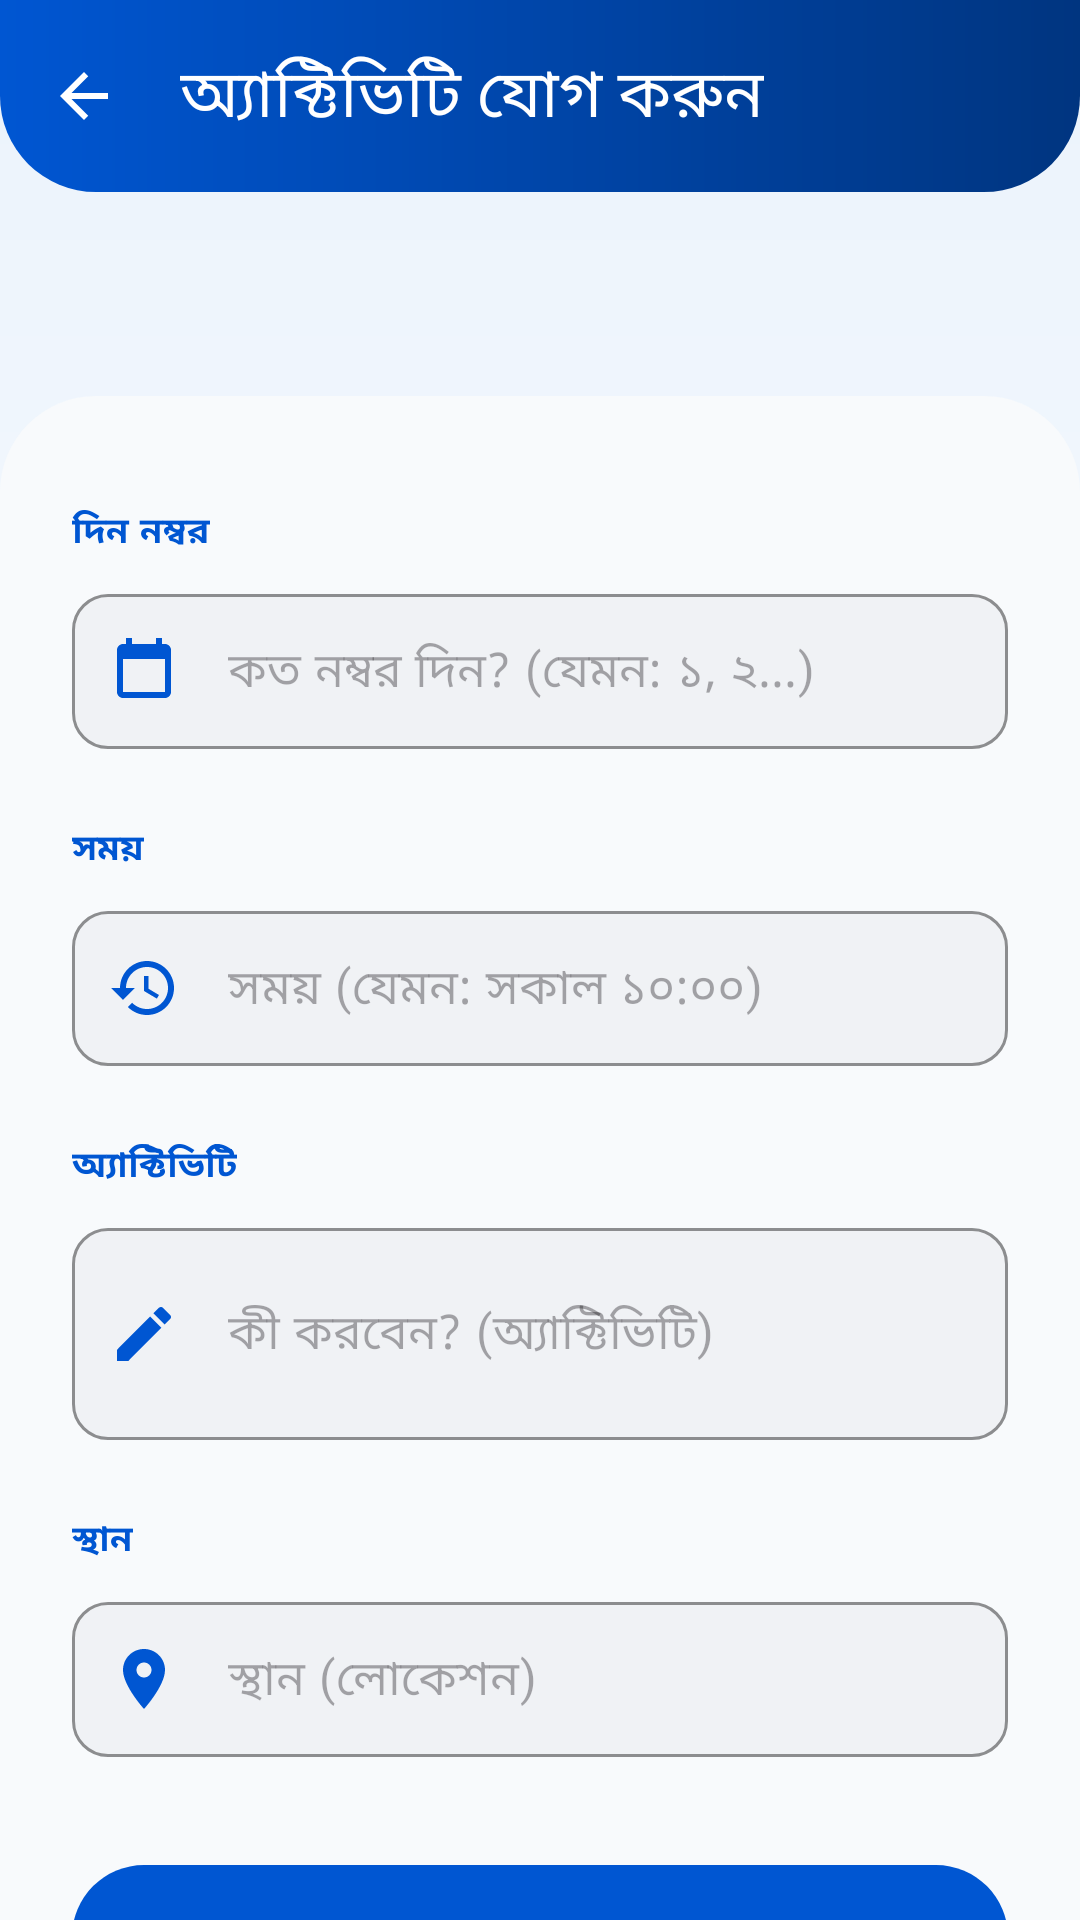

This screen was rendered from an Android layout file. Write that file and the resources it references.
<!-- AndroidManifest.xml: application theme Theme.MyTourPlan -->
<!-- res/layout/activity_add_itinerary.xml -->
<?xml version="1.0" encoding="utf-8"?>
<androidx.coordinatorlayout.widget.CoordinatorLayout xmlns:android="http://schemas.android.com/apk/res/android"
    xmlns:app="http://schemas.android.com/apk/res-auto"
    android:id="@+id/main"
    android:layout_width="match_parent"
    android:layout_height="match_parent"
    android:background="@drawable/bg_screen_gradient">

    <com.google.android.material.appbar.AppBarLayout
        android:id="@+id/appBarLayout"
        android:layout_width="match_parent"
        android:layout_height="wrap_content"
        android:background="@drawable/bg_card_gradient_blue"
        app:elevation="0dp">

        <androidx.appcompat.widget.Toolbar
            android:id="@+id/toolbar"
            android:layout_width="match_parent"
            android:layout_height="?attr/actionBarSize"
            app:navigationIcon="@drawable/ic_back"
            app:navigationIconTint="@android:color/white"
            app:title="অ্যাক্টিভিটি যোগ করুন"
            app:titleTextColor="@android:color/white" />
    </com.google.android.material.appbar.AppBarLayout>

    <androidx.core.widget.NestedScrollView
        android:layout_width="match_parent"
        android:layout_height="match_parent"
        android:background="@drawable/bg_bottom_sheet_rounded"
        android:layout_marginTop="36dp"
        android:layout_gravity="end"
        app:layout_behavior="@string/appbar_scrolling_view_behavior">

        <LinearLayout
            android:layout_width="match_parent"
            android:layout_height="wrap_content"
            android:orientation="vertical"
            android:paddingStart="24dp"
            android:paddingEnd="24dp"
            android:paddingTop="36dp">

            
            <TextView
                android:layout_width="wrap_content"
                android:layout_height="wrap_content"
                android:layout_marginBottom="12dp"
                android:text="দিন নম্বর"
                android:textColor="@color/primaryColor"
                android:textSize="12sp"
                android:textStyle="bold"
                android:letterSpacing="0.05" />

            <com.google.android.material.textfield.TextInputLayout
                style="@style/ProfileInputStyle"
                android:layout_width="match_parent"
                android:layout_height="wrap_content"
                android:layout_marginBottom="24dp"
                app:startIconDrawable="@drawable/ic_calendar"
                app:startIconTint="@color/primaryColor">

                <com.google.android.material.textfield.TextInputEditText
                    android:id="@+id/etDay"
                    android:layout_width="match_parent"
                    android:layout_height="wrap_content"
                    android:textColor="@color/textColorPrimary"
                    android:hint="কত নম্বর দিন? (যেমন: ১, ২...)"
                    android:inputType="number"
                    android:paddingVertical="14dp" />
            </com.google.android.material.textfield.TextInputLayout>

            
            <TextView
                android:layout_width="wrap_content"
                android:layout_height="wrap_content"
                android:layout_marginBottom="12dp"
                android:text="সময়"
                android:textColor="@color/primaryColor"
                android:textSize="12sp"
                android:textStyle="bold"
                android:letterSpacing="0.05" />

            <com.google.android.material.textfield.TextInputLayout
                style="@style/ProfileInputStyle"
                android:layout_width="match_parent"
                android:layout_height="wrap_content"
                android:layout_marginBottom="24dp"
                app:startIconDrawable="@drawable/ic_history"
                app:startIconTint="@color/primaryColor">

                <com.google.android.material.textfield.TextInputEditText
                    android:id="@+id/etTime"
                    android:layout_width="match_parent"
                    android:layout_height="wrap_content"
                    android:textColor="@color/textColorPrimary"
                    android:hint="সময় (যেমন: সকাল ১০:০০)"
                    android:focusable="false"
                    android:clickable="true"
                    android:paddingVertical="14dp" />
            </com.google.android.material.textfield.TextInputLayout>

            
            <TextView
                android:layout_width="wrap_content"
                android:layout_height="wrap_content"
                android:layout_marginBottom="12dp"
                android:text="অ্যাক্টিভিটি"
                android:textColor="@color/primaryColor"
                android:textSize="12sp"
                android:textStyle="bold"
                android:letterSpacing="0.05" />

            <com.google.android.material.textfield.TextInputLayout
                style="@style/ProfileInputStyle"
                android:layout_width="match_parent"
                android:layout_height="wrap_content"
                android:layout_marginBottom="24dp"
                app:startIconDrawable="@drawable/ic_edit"
                app:startIconTint="@color/primaryColor">

                <com.google.android.material.textfield.TextInputEditText
                    android:id="@+id/etActivity"
                    android:layout_width="match_parent"
                    android:layout_height="wrap_content"
                    android:textColor="@color/textColorPrimary"
                    android:hint="কী করবেন? (অ্যাক্টিভিটি)"
                    android:inputType="textMultiLine"
                    android:minLines="2"
                    android:paddingVertical="14dp" />
            </com.google.android.material.textfield.TextInputLayout>

            
            <TextView
                android:layout_width="wrap_content"
                android:layout_height="wrap_content"
                android:layout_marginBottom="12dp"
                android:text="স্থান"
                android:textColor="@color/primaryColor"
                android:textSize="12sp"
                android:textStyle="bold"
                android:letterSpacing="0.05" />

            <com.google.android.material.textfield.TextInputLayout
                style="@style/ProfileInputStyle"
                android:layout_width="match_parent"
                android:layout_height="wrap_content"
                android:layout_marginBottom="32dp"
                app:startIconDrawable="@drawable/ic_location"
                app:startIconTint="@color/primaryColor">

                <com.google.android.material.textfield.TextInputEditText
                    android:id="@+id/etLocation"
                    android:layout_width="match_parent"
                    android:layout_height="wrap_content"
                    android:textColor="@color/textColorPrimary"
                    android:hint="স্থান (লোকেশন)"
                    android:inputType="text"
                    android:paddingVertical="14dp" />
            </com.google.android.material.textfield.TextInputLayout>

            
            <com.google.android.material.button.MaterialButton
                android:id="@+id/btnSaveItinerary"
                style="@style/ButtonStyle"
                android:layout_width="match_parent"
                android:layout_height="wrap_content"
                android:layout_marginBottom="24dp"
                android:text="যোগ করুন"
                android:textStyle="bold"
                app:icon="@drawable/ic_save"
                app:iconGravity="textStart"
                app:iconTint="@color/white"
                android:paddingVertical="14dp" />

        </LinearLayout>
    </androidx.core.widget.NestedScrollView>
</androidx.coordinatorlayout.widget.CoordinatorLayout>
<!-- resources referenced by this layout -->
<resources>
  <color name="primaryColor">#0056D2</color>
  <color name="textColorPrimary">#1A1A1A</color>
  <color name="white">#FFFFFF</color>
  <!-- drawable bg_bottom_sheet_rounded (drawable) -->
  <?xml version="1.0" encoding="utf-8"?>
  <shape xmlns:android="http://schemas.android.com/apk/res/android">
      <solid android:color="#F8FAFC" />
      <corners
          android:topLeftRadius="32dp"
          android:topRightRadius="32dp" />
  </shape>
  <!-- drawable bg_screen_gradient (drawable) -->
  <?xml version="1.0" encoding="utf-8"?>
  <shape xmlns:android="http://schemas.android.com/apk/res/android"
      android:shape="rectangle">
      <gradient
          android:type="linear"
          android:angle="270"
          android:startColor="#EBF3FC"
          android:endColor="#FFFFFF" />
  </shape>
  <!-- drawable ic_back (drawable) -->
  <?xml version="1.0" encoding="utf-8"?>
  <vector xmlns:android="http://schemas.android.com/apk/res/android"
      android:width="24dp"
      android:height="24dp"
      android:viewportWidth="24"
      android:viewportHeight="24"
      android:tint="#FFFFFF">
      <path
          android:fillColor="@android:color/white"
          android:pathData="M20,11H7.83l5.59,-5.59L12,4l-8,8l8,8l1.41,-1.41L7.83,13H20V11z"/>
  </vector>
  <!-- drawable ic_calendar (drawable) -->
  <vector xmlns:android="http://schemas.android.com/apk/res/android"
      android:width="24dp"
      android:height="24dp"
      android:viewportWidth="24"
      android:viewportHeight="24">
    <path
        android:fillColor="#757575"
        android:pathData="M19,3h-1V1h-2v2H8V1H6v2H5C3.89,3 3,3.9 3,5v14c0,1.1 0.89,2 2,2h14c1.1,0 2,-0.9 2,-2V5C21,3.9 20.1,3 19,3z M19,19H5V8h14V19z" />
  </vector>
  <!-- drawable ic_edit (drawable) -->
  <vector xmlns:android="http://schemas.android.com/apk/res/android"
      android:width="24dp"
      android:height="24dp"
      android:viewportWidth="24"
      android:viewportHeight="24">
      <path
          android:fillColor="@color/primaryColor"
          android:pathData="M3,17.25V21h3.75L17.81,9.94l-3.75,-3.75L3,17.25z M20.71,7.04c0.39,-0.39 0.39,-1.02 0,-1.41l-2.34,-2.34c-0.39,-0.39 -1.02,-0.39 -1.41,0l-1.83,1.83l3.75,3.75L20.71,7.04z" />
  </vector>
  <!-- drawable ic_location (drawable) -->
  <vector xmlns:android="http://schemas.android.com/apk/res/android"
      android:width="24dp"
      android:height="24dp"
      android:viewportWidth="24"
      android:viewportHeight="24">
    <path
        android:fillColor="#757575"
        android:pathData="M12,2C8.13,2 5,5.13 5,9c0,5.25 7,13 7,13s7,-7.75 7,-13c0,-3.87 -3.13,-7 -7,-7z M12,11.5c-1.38,0 -2.5,-1.12 -2.5,-2.5s1.12,-2.5 2.5,-2.5s2.5,1.12 2.5,2.5s-1.12,2.5 -2.5,2.5z" />
  </vector>
  <!-- drawable ic_save (drawable) -->
  <vector xmlns:android="http://schemas.android.com/apk/res/android"
      android:width="24dp"
      android:height="24dp"
      android:viewportWidth="24"
      android:viewportHeight="24">
    <path
        android:fillColor="#FFFFFFFF"
        android:pathData="M9,16.17L4.83,12l-1.42,1.41L9,19 21,7l-1.41-1.41L9,16.17z" />
  </vector>
  <style name="ButtonStyle" parent="Widget.Material3.Button">
          <item name="cornerRadius">24dp</item>
          <item name="android:paddingTop">16dp</item>
          <item name="android:paddingBottom">16dp</item>
          <item name="backgroundTint">#0056D2</item>
      </style>
  <style name="Theme.MyTourPlan" parent="Base.Theme.MyTourPlan" />
  <style name="Base.Theme.MyTourPlan" parent="Theme.Material3.Light.NoActionBar">
          <item name="colorPrimary">@color/primaryColor</item>
          <item name="colorSecondary">@color/secondaryColor</item>
          <item name="android:statusBarColor">@android:color/transparent</item>
          <item name="android:windowLightStatusBar">true</item>
          <item name="android:navigationBarColor">@android:color/transparent</item>
      </style>
  <color name="secondaryColor">#FF8C00</color>
</resources>
